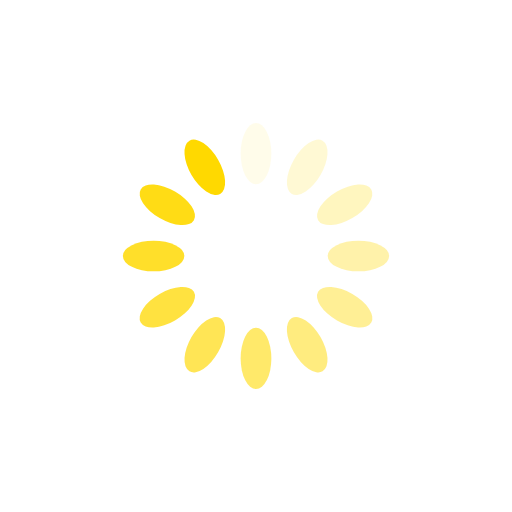
t = 0.00 s
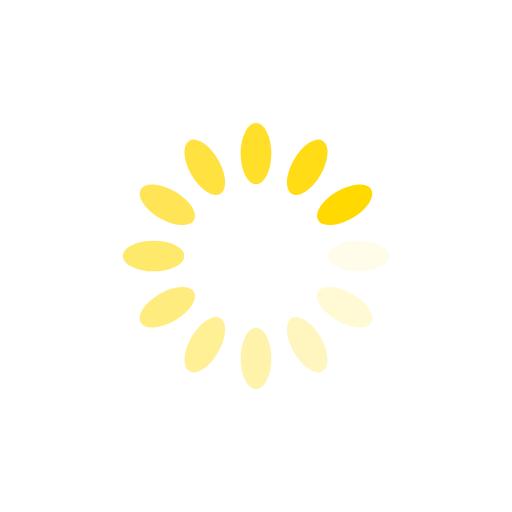
t = 0.25 s
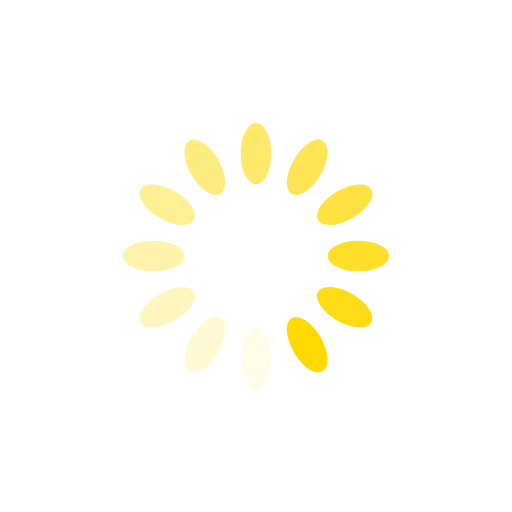
t = 0.50 s
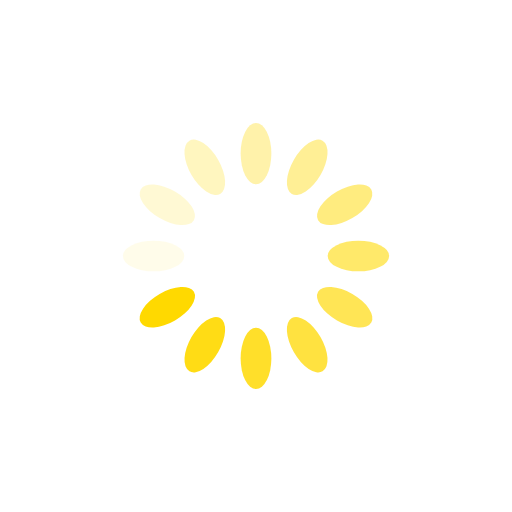
t = 0.75 s

The animated SVG that drew these frames (rendered in a browser with its animation timeline set to each time). Animation: 12 SMIL elements (animate=12); one cycle of 1.00 s, repeats indefinitely.

<svg xmlns="http://www.w3.org/2000/svg" viewBox="0 0 100 100" preserveAspectRatio="xMidYMid" width="200" height="200" style="shape-rendering: auto; display: block; background: transpaernt;" xmlns:xlink="http://www.w3.org/1999/xlink"><g><g transform="rotate(0 50 50)">
  <rect fill="#ffd900" height="12" width="6" ry="6" rx="3" y="24" x="47">
    <animate repeatCount="indefinite" begin="-0.9166666666666666s" dur="1s" keyTimes="0;1" values="1;0" attributeName="opacity"></animate>
  </rect>
</g><g transform="rotate(30 50 50)">
  <rect fill="#ffd900" height="12" width="6" ry="6" rx="3" y="24" x="47">
    <animate repeatCount="indefinite" begin="-0.8333333333333334s" dur="1s" keyTimes="0;1" values="1;0" attributeName="opacity"></animate>
  </rect>
</g><g transform="rotate(60 50 50)">
  <rect fill="#ffd900" height="12" width="6" ry="6" rx="3" y="24" x="47">
    <animate repeatCount="indefinite" begin="-0.75s" dur="1s" keyTimes="0;1" values="1;0" attributeName="opacity"></animate>
  </rect>
</g><g transform="rotate(90 50 50)">
  <rect fill="#ffd900" height="12" width="6" ry="6" rx="3" y="24" x="47">
    <animate repeatCount="indefinite" begin="-0.6666666666666666s" dur="1s" keyTimes="0;1" values="1;0" attributeName="opacity"></animate>
  </rect>
</g><g transform="rotate(120 50 50)">
  <rect fill="#ffd900" height="12" width="6" ry="6" rx="3" y="24" x="47">
    <animate repeatCount="indefinite" begin="-0.5833333333333334s" dur="1s" keyTimes="0;1" values="1;0" attributeName="opacity"></animate>
  </rect>
</g><g transform="rotate(150 50 50)">
  <rect fill="#ffd900" height="12" width="6" ry="6" rx="3" y="24" x="47">
    <animate repeatCount="indefinite" begin="-0.5s" dur="1s" keyTimes="0;1" values="1;0" attributeName="opacity"></animate>
  </rect>
</g><g transform="rotate(180 50 50)">
  <rect fill="#ffd900" height="12" width="6" ry="6" rx="3" y="24" x="47">
    <animate repeatCount="indefinite" begin="-0.4166666666666667s" dur="1s" keyTimes="0;1" values="1;0" attributeName="opacity"></animate>
  </rect>
</g><g transform="rotate(210 50 50)">
  <rect fill="#ffd900" height="12" width="6" ry="6" rx="3" y="24" x="47">
    <animate repeatCount="indefinite" begin="-0.3333333333333333s" dur="1s" keyTimes="0;1" values="1;0" attributeName="opacity"></animate>
  </rect>
</g><g transform="rotate(240 50 50)">
  <rect fill="#ffd900" height="12" width="6" ry="6" rx="3" y="24" x="47">
    <animate repeatCount="indefinite" begin="-0.25s" dur="1s" keyTimes="0;1" values="1;0" attributeName="opacity"></animate>
  </rect>
</g><g transform="rotate(270 50 50)">
  <rect fill="#ffd900" height="12" width="6" ry="6" rx="3" y="24" x="47">
    <animate repeatCount="indefinite" begin="-0.16666666666666666s" dur="1s" keyTimes="0;1" values="1;0" attributeName="opacity"></animate>
  </rect>
</g><g transform="rotate(300 50 50)">
  <rect fill="#ffd900" height="12" width="6" ry="6" rx="3" y="24" x="47">
    <animate repeatCount="indefinite" begin="-0.08333333333333333s" dur="1s" keyTimes="0;1" values="1;0" attributeName="opacity"></animate>
  </rect>
</g><g transform="rotate(330 50 50)">
  <rect fill="#ffd900" height="12" width="6" ry="6" rx="3" y="24" x="47">
    <animate repeatCount="indefinite" begin="0s" dur="1s" keyTimes="0;1" values="1;0" attributeName="opacity"></animate>
  </rect>
</g><g></g></g><!-- [ldio] generated by https://loading.io --></svg>
